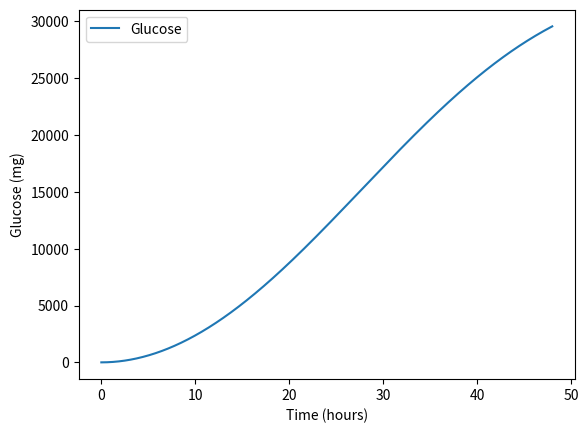

Write the Python code that produced this figure.
# Dette eksempel er efter min mening bedre og mere troværdigt,
# fordi kurven i plottet har en svagt aftagende hældning,
# hvilket igen indikerer at den fotosyntetiske effekt har et optimum
# og som bekendt - træerne vokser ikke ind i himlen !

# For at simulere og plotte denne anden ordens differentialligning
# for fotosyntesen i Python, kan du følge disse trin - Held og lykke med opgaven :

#Importer de nødvendige biblioteker, herunder numpy og matplotlib:

import numpy as np
import matplotlib.pyplot as plt
from scipy.integrate import odeint
#Definer konstanterne k og r, og definer en funktion I(t) for at repræsentere intensiteten af sollys,
# som varierer med tiden.
# For eksempel kan du bruge en sinusfunktion for at simulere dagslysets variationer:
k = 0.5
r = 0.1

def I(t):
    return 100 * (1 + np.sin(t/12))

#Definer den anden ordens differentialligning ved hjælp af en funktion,
# og definer startværdierne for G(t) og G'(t):
def G_diff_eq(G, t):
    return np.array([G[1], k * I(t) - r * G[1]])

G0 = np.array([0, 0]) # startværdier for G(t) og G'(t)

#Brug scipy.integrate.odeint funktionen til at løse denne anden ordens differentialligning numerisk
# og beregne G(t) for en række tidsværdier:
t = np.linspace(0, 48, 1000) # tidsværdier fra 0 til 48 timer
G = odeint(G_diff_eq, G0, t)

#Plot resultatet ved hjælp af matplotlib:
plt.plot(t, G[:, 0], label='Glucose') # plot G(t)
plt.xlabel('Time (hours)')
plt.ylabel('Glucose (mg)')
plt.legend()
plt.show()

#Dette vil generere et plot af mængden af glukose over tid,
# som varierer med sollysintensiteten og forbrugsraten.
# Du kan herefter justere konstanterne og intensitetsfunktionen til at simulere
# forskellige scenarier og observere, hvordan mængden af glukose varierer over tid.
